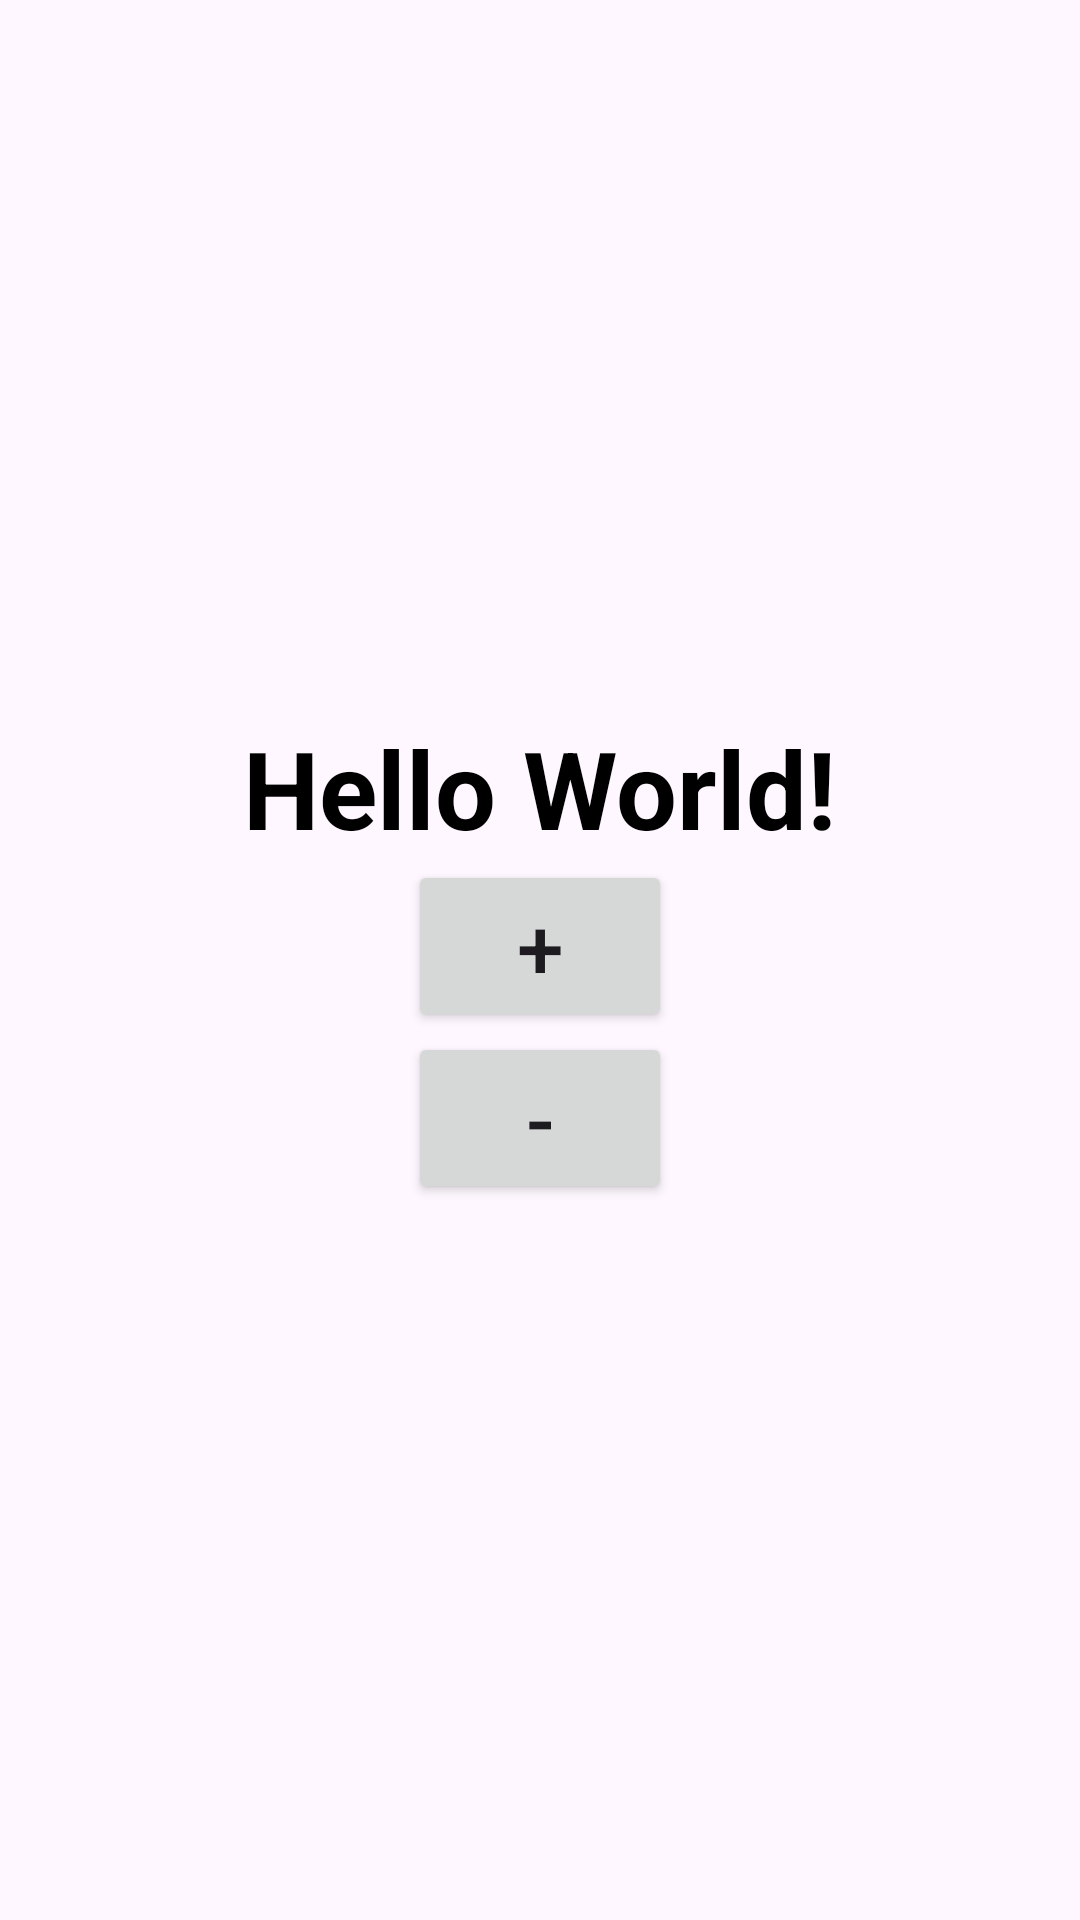

Reconstruct the res/layout file that produces this screen, plus the resources it refers to.
<!-- AndroidManifest.xml: application theme Theme.AndroidMonth6 -->
<!-- res/layout/activity_counter.xml -->
<?xml version="1.0" encoding="utf-8"?>
<LinearLayout xmlns:android="http://schemas.android.com/apk/res/android"
    xmlns:app="http://schemas.android.com/apk/res-auto"
    xmlns:tools="http://schemas.android.com/tools"
    android:id="@+id/main"
    android:layout_width="match_parent"
    android:layout_height="match_parent"
    android:gravity="center"
    android:orientation="vertical"
    tools:context=".CounterActivity">

    <TextView
        android:id="@+id/tv_result"
        android:layout_width="wrap_content"
        android:layout_height="wrap_content"
        android:text="Hello World!"
        android:textSize="36sp"
        android:textColor="@color/black"
        android:textStyle="bold"
        tools:ignore="MissingConstraints"/>
    <Button
        android:id="@+id/btn_inc"
        android:layout_width="wrap_content"
        android:layout_height="wrap_content"
        android:text="+"
        android:textSize="28sp"/>
    <Button
        android:id="@+id/btn_dec"
        android:layout_width="wrap_content"
        android:layout_height="wrap_content"
        android:text="-"
        android:textSize="28sp"/>


</LinearLayout>
<!-- resources referenced by this layout -->
<resources>
  <style name="Theme.AndroidMonth6" parent="Base.Theme.AndroidMonth6" />
  <style name="Base.Theme.AndroidMonth6" parent="Theme.Material3.DayNight.NoActionBar">
          
          
      </style>
  <!-- not gathered from this repository: default colours our renderer supplied (Android Studio template values) -->
  <color name="black">#FF000000</color>
</resources>
